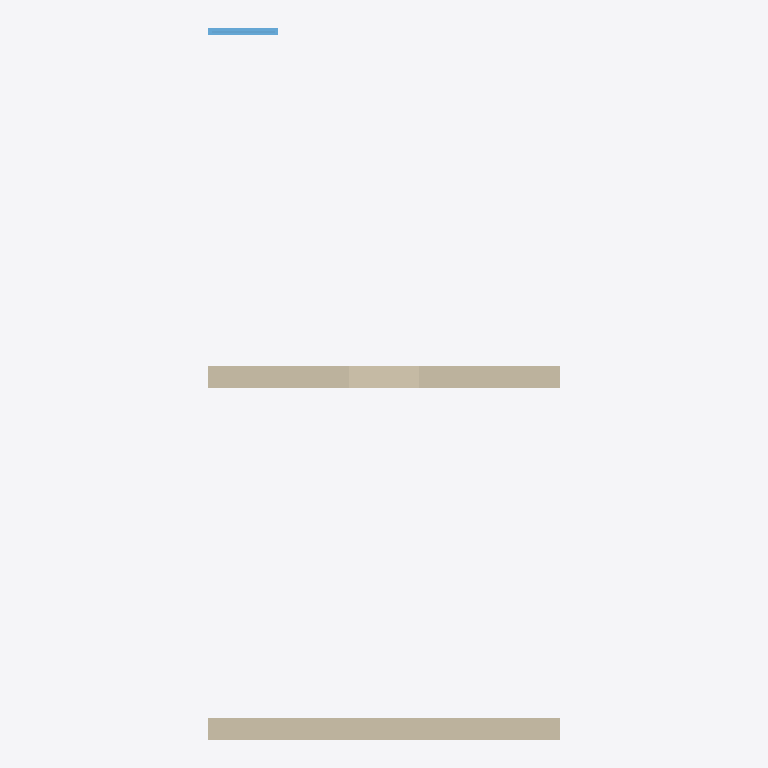
Plan cut of the same IFC building model at storey 'Piano terra' (level 0.00 m, cut at 1.40 m), seen from above with north up, elements coloured by IFC class: 2 walls (beige), 1 window (light blue). Cut surfaces are drawn darker.
Extent 5.0 m × 10.1 m × 3.0 m (x, y, z). Storeys (1): Piano terra at 0.00 m. Elements (3): 2 IfcWall, 1 IfcWindow.

HEADER;
FILE_DESCRIPTION(('ViewDefinition [CoordinationView_V2.0]'),'2;1');
FILE_NAME('muro-strati.ifc','2026-11-14T00:00:00',(''),(''),'','Meridiana tests','');
FILE_SCHEMA(('IFC4'));
ENDSEC;
DATA;
#6=IFCPROJECT('0000000000000000000001',$,'Muro a strati R608',$,$,$,$,(#5),#2);
#8=IFCSITE('0000000000000000000002',$,'Sito',$,$,#7,$,$,.ELEMENT.,$,$,$,$,$);
#9=IFCBUILDING('0000000000000000000003',$,'Edificio',$,$,#7,$,$,.ELEMENT.,$,$,$);
#10=IFCBUILDINGSTOREY('0000000000000000000004',$,'Piano terra',$,$,#7,$,$,.ELEMENT.,0.0);
#200=IFCWALL('2000000000000000000001',$,'Muro a strati con finestra',$,$,#203,#211,$,.NOTDEFINED.);
#100=IFCWALL('1000000000000000000001',$,'Muro a strati',$,$,#101,#109,$,.NOTDEFINED.);
#300=IFCWINDOW('3000000000000000000001',$,'Finestra mappata',$,$,#303,#327,$,1.5,1.0,.WINDOW.,.SINGLE_PANEL.,$);
ENDSEC;
